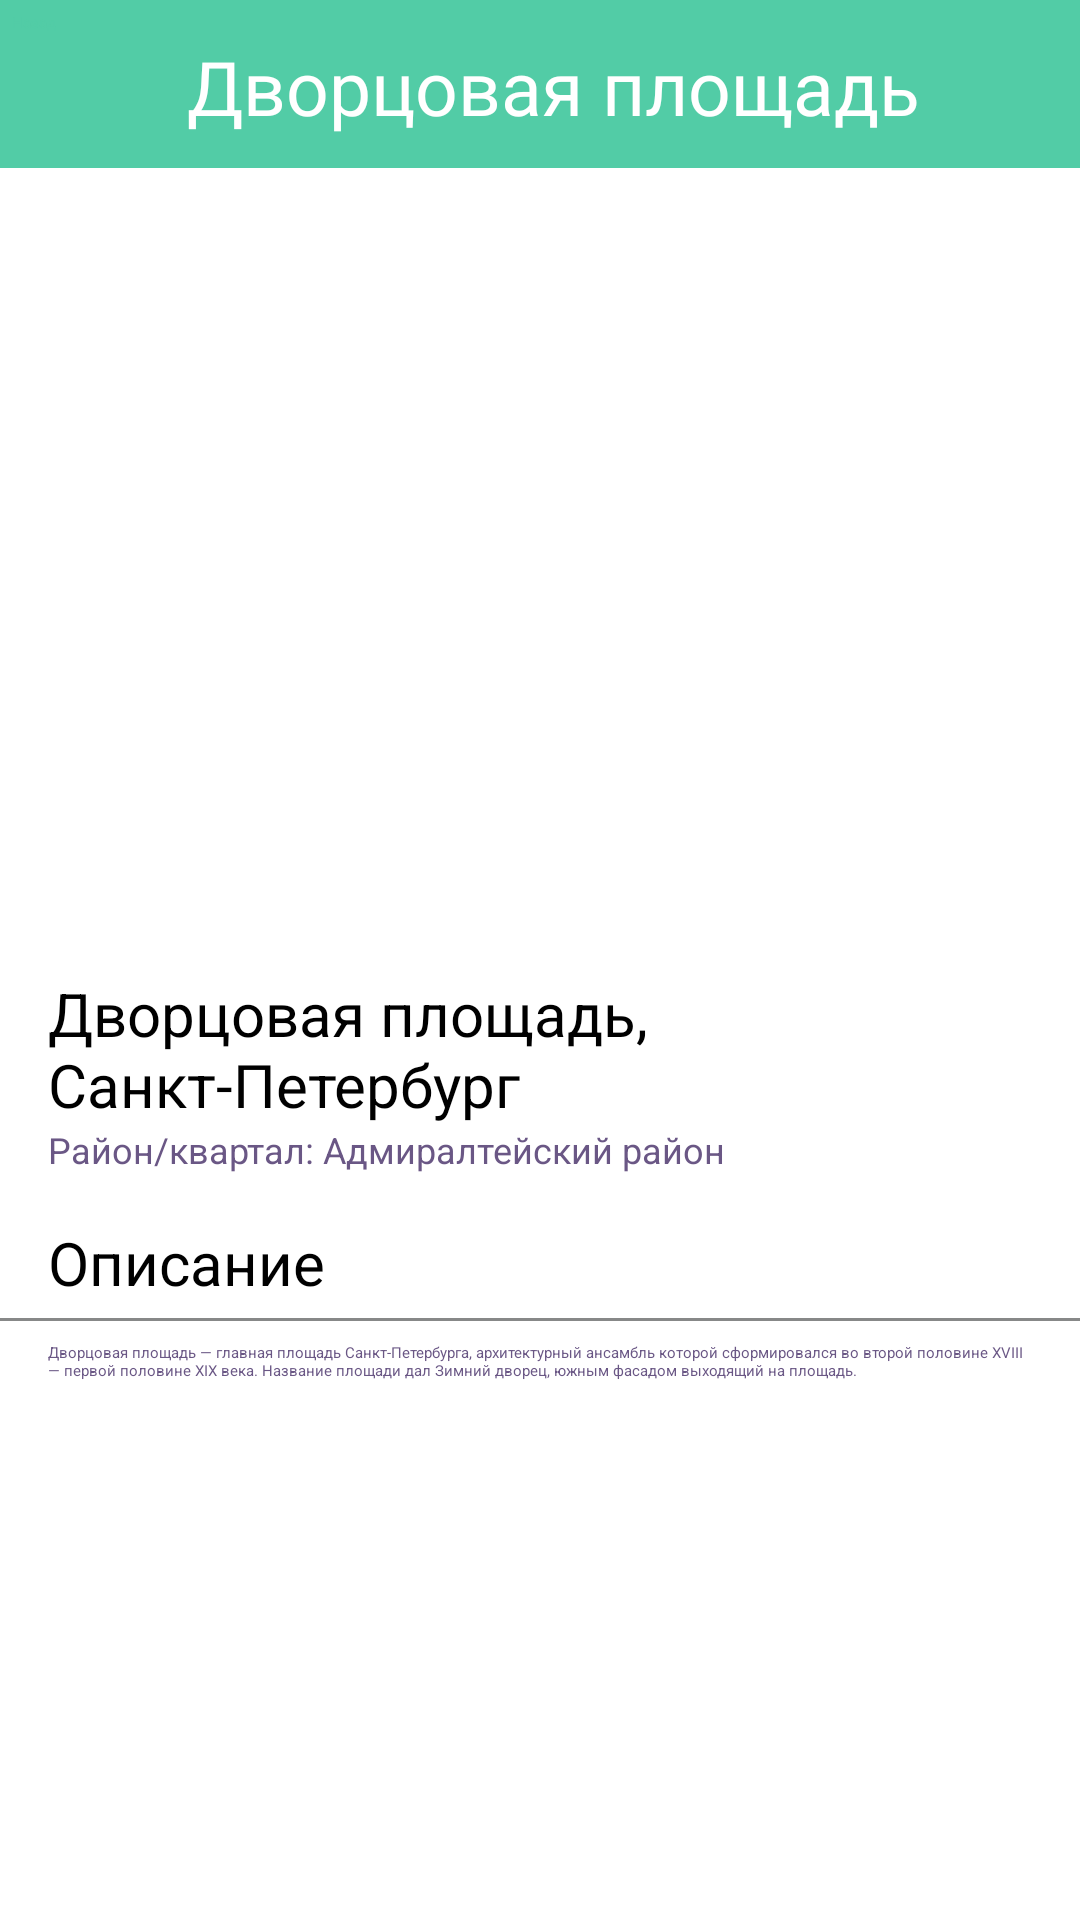

Android layout source for this screen:
<!-- AndroidManifest.xml: application theme Theme.Project1 -->
<!-- res/layout/activity_dvorc.xml -->
<?xml version="1.0" encoding="utf-8"?>
<androidx.constraintlayout.widget.ConstraintLayout xmlns:android="http://schemas.android.com/apk/res/android"
    xmlns:app="http://schemas.android.com/apk/res-auto"
    xmlns:tools="http://schemas.android.com/tools"
    android:id="@+id/main"
    android:layout_width="match_parent"
    android:layout_height="match_parent"
    android:background="@color/white"
    tools:context=".Dvorc">

    <View
        android:id="@+id/divider"
        android:layout_width="450dp"
        android:layout_height="56dp"
        android:background="@color/white"
        android:backgroundTint="@color/background"
        app:layout_constraintEnd_toEndOf="parent"
        app:layout_constraintStart_toStartOf="parent"
        app:layout_constraintTop_toTopOf="@+id/frameLayout2" />

    <Button
        android:id="@+id/button8"
        android:layout_width="wrap_content"
        android:layout_height="wrap_content"
        android:layout_marginStart="4dp"
        android:layout_marginTop="4dp"
        android:backgroundTint="@color/white"
        android:onClick="Place"
        android:text="Назад"
        android:textColor="@color/background"
        app:cornerRadius="8dp"
        app:layout_constraintStart_toStartOf="parent"
        app:layout_constraintTop_toTopOf="parent"
        app:strokeColor="@color/stroke"
        app:strokeWidth="1dp" />

    <TextView
        android:id="@+id/textView"
        android:layout_width="wrap_content"
        android:layout_height="wrap_content"
        android:layout_marginTop="12dp"
        android:layout_marginEnd="10dp"
        android:fontFamily="@font/abhaya_libre_bold"
        android:text="Дворцовая площадь"
        android:textColor="@color/white"
        android:textSize="25sp"
        app:layout_constraintEnd_toEndOf="parent"
        app:layout_constraintStart_toEndOf="@+id/button8"
        app:layout_constraintTop_toTopOf="parent" />

    <ImageView
        android:id="@+id/imageView2"
        android:layout_width="wrap_content"
        android:layout_height="260dp"
        android:background="@color/white"
        android:scaleType="centerCrop"
        app:layout_constraintEnd_toEndOf="parent"
        app:layout_constraintStart_toStartOf="parent"
        app:layout_constraintTop_toBottomOf="@+id/divider"
        app:srcCompat="@drawable/dvorplos" />

    <TextView
        android:id="@+id/textView2"
        android:layout_width="wrap_content"
        android:layout_height="wrap_content"
        android:layout_marginStart="16dp"
        android:background="@color/white"
        android:text="Район/квартал: Адмиралтейский район"
        android:textColor="@color/description"
        android:textSize="12sp"
        app:layout_constraintStart_toStartOf="parent"
        app:layout_constraintTop_toBottomOf="@+id/ratingBar" />

    <TextView
        android:id="@+id/textView4"
        android:layout_width="wrap_content"
        android:layout_height="wrap_content"
        android:layout_marginStart="16dp"
        android:layout_marginEnd="16dp"
        android:background="@color/white"
        android:text="Дворцовая площадь, Санкт-Петербург"
        android:textColor="@color/black"
        android:textSize="20sp"
        app:layout_constraintBottom_toBottomOf="parent"
        app:layout_constraintEnd_toEndOf="parent"
        app:layout_constraintHorizontal_bias="0.0"
        app:layout_constraintStart_toStartOf="parent"
        app:layout_constraintTop_toBottomOf="@+id/imageView2"
        app:layout_constraintVertical_bias="0.03" />

    <RatingBar
        android:id="@+id/ratingBar"
        style="?android:attr/ratingBarStyleSmall"
        android:layout_width="wrap_content"
        android:layout_height="wrap_content"
        android:layout_marginStart="16dp"
        android:background="@color/white"
        android:numStars="5"
        android:rating="4.5"
        android:scaleX="1"
        app:layout_constraintStart_toStartOf="parent"
        app:layout_constraintTop_toBottomOf="@+id/textView4" />

    <TextView
        android:id="@+id/textView5"
        android:layout_width="wrap_content"
        android:layout_height="wrap_content"
        android:layout_marginStart="16dp"
        android:layout_marginTop="16dp"
        android:background="@color/white"
        android:text="Описание"
        android:textColor="@color/black"
        android:textSize="20sp"
        app:layout_constraintStart_toStartOf="parent"
        app:layout_constraintTop_toBottomOf="@+id/textView2" />

    <View
        android:id="@+id/divider3"
        android:layout_width="409dp"
        android:layout_height="1dp"
        android:layout_marginTop="5dp"
        android:background="@color/white"
        android:backgroundTint="#878888"
        android:foregroundTint="#8C9191"
        app:layout_constraintEnd_toEndOf="parent"
        app:layout_constraintStart_toStartOf="parent"
        app:layout_constraintTop_toBottomOf="@+id/textView5" />

    <TextView
        android:id="@+id/textView6"
        android:layout_width="0dp"
        android:layout_height="wrap_content"
        android:layout_marginStart="16dp"
        android:layout_marginTop="7dp"
        android:layout_marginEnd="16dp"
        android:text="Дворцовая площадь — главная площадь Санкт-Петербурга, архитектурный ансамбль которой сформировался во второй половине XVIII — первой половине XIX века. Название площади дал Зимний дворец, южным фасадом выходящий на площадь."
        android:textColor="@color/description"
        app:layout_constraintEnd_toEndOf="parent"
        app:layout_constraintStart_toStartOf="parent"
        app:layout_constraintTop_toBottomOf="@+id/divider3" />
</androidx.constraintlayout.widget.ConstraintLayout>
<!-- resources referenced by this layout -->
<resources>
  <color name="background">#52CCA6</color>
  <color name="black">#FF000000</color>
  <color name="description">#6A5785</color>
  <color name="stroke">#3B8F75</color>
  <color name="white">#FFFFFFFF</color>
</resources>
